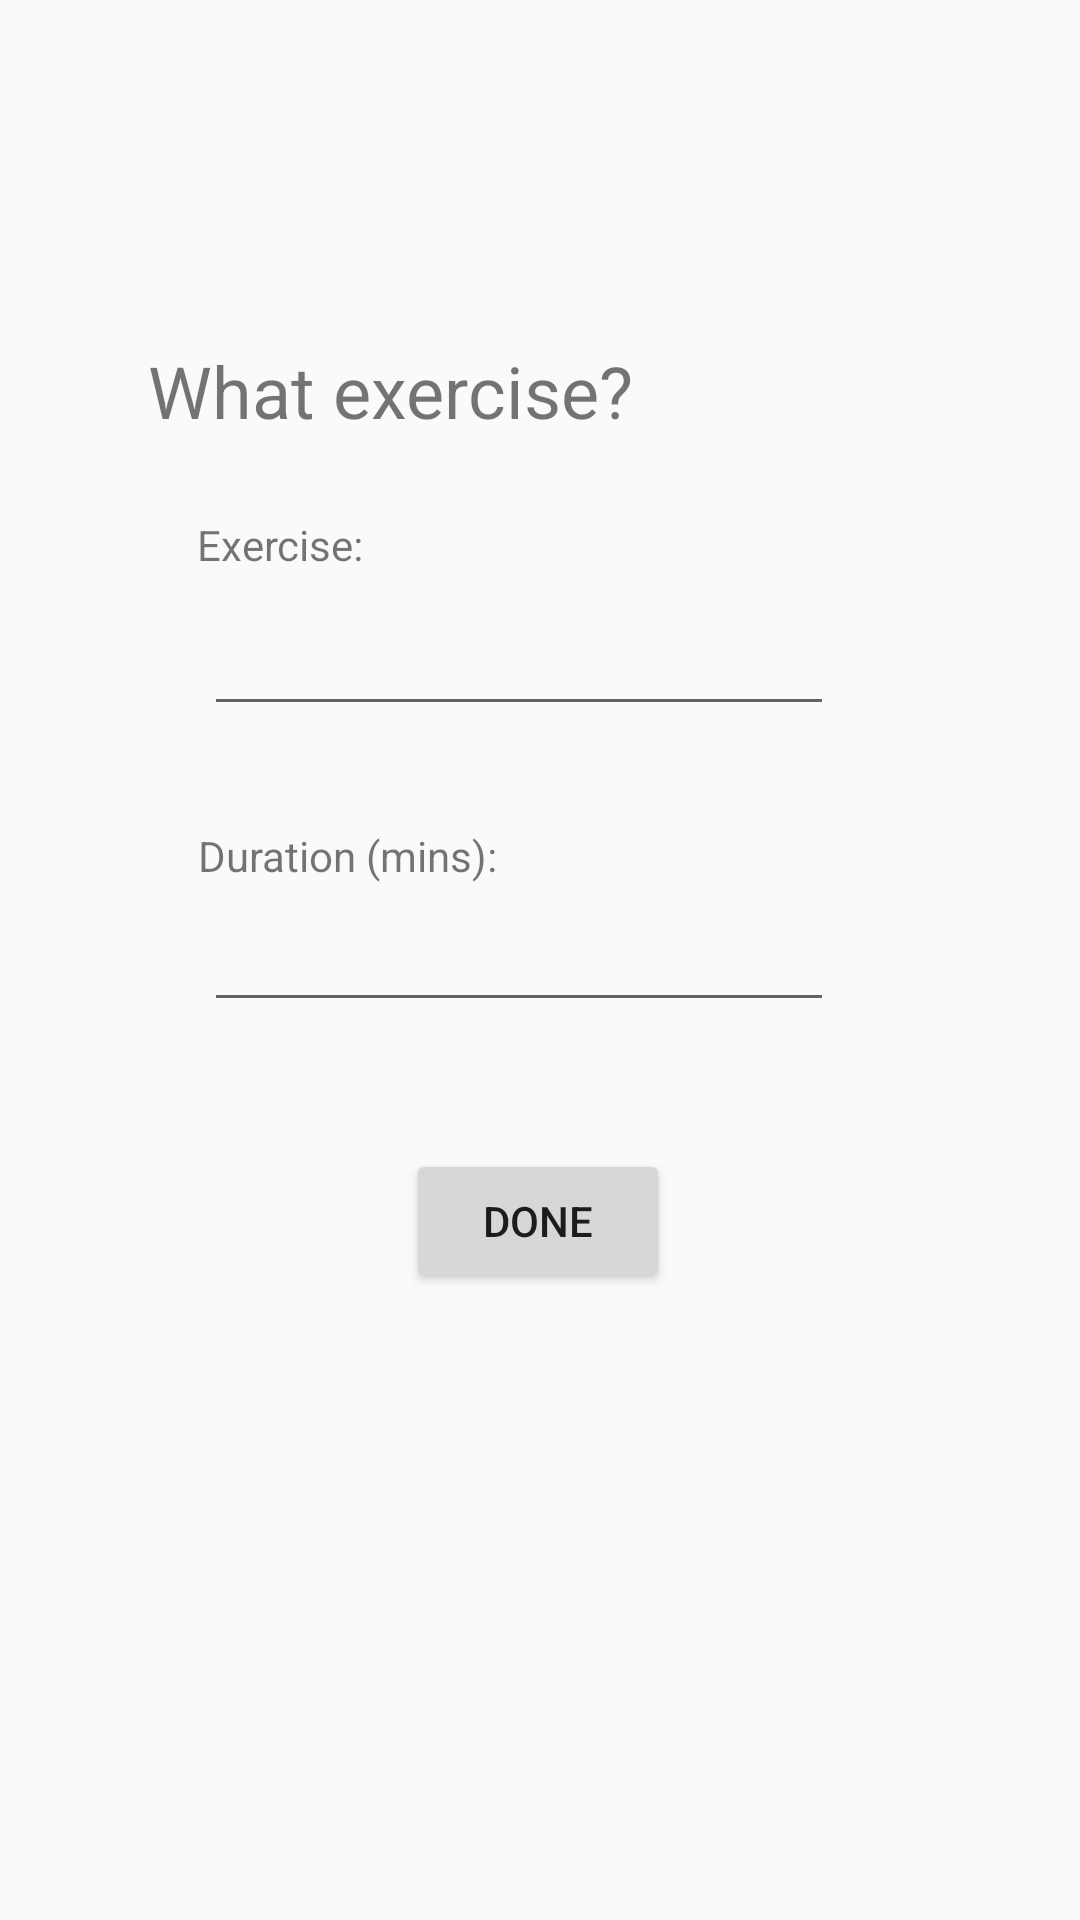

Reconstruct the res/layout file that produces this screen, plus the resources it refers to.
<!-- AndroidManifest.xml: application theme AppTheme -->
<!-- res/layout/activity_exercise.xml -->
<?xml version="1.0" encoding="utf-8"?>

<androidx.constraintlayout.widget.ConstraintLayout xmlns:android="http://schemas.android.com/apk/res/android"
    xmlns:app="http://schemas.android.com/apk/res-auto"
    xmlns:tools="http://schemas.android.com/tools"
    android:id="@+id/coordinatorLayout"
    android:layout_width="match_parent"
    android:layout_height="match_parent"
    tools:context=".ExerciseActivity">

    <Button
        android:id="@+id/button"
        android:layout_width="wrap_content"
        android:layout_height="wrap_content"
        android:text="Done"
        app:layout_constraintBottom_toBottomOf="parent"
        app:layout_constraintEnd_toEndOf="parent"
        app:layout_constraintHorizontal_bias="0.498"
        app:layout_constraintStart_toStartOf="parent"
        app:layout_constraintTop_toTopOf="parent"
        app:layout_constraintVertical_bias="0.647" />

    <TextView
        android:id="@+id/textView2"
        android:layout_width="298dp"
        android:layout_height="46dp"
        android:text="What exercise?"
        android:textSize="24sp"
        app:layout_constraintBottom_toBottomOf="parent"
        app:layout_constraintEnd_toEndOf="parent"
        app:layout_constraintHorizontal_bias="0.796"
        app:layout_constraintStart_toStartOf="parent"
        app:layout_constraintTop_toTopOf="parent"
        app:layout_constraintVertical_bias="0.192" />

    <EditText
        android:id="@+id/nameBtn"
        android:layout_width="wrap_content"
        android:layout_height="wrap_content"
        android:ems="10"
        android:inputType="text"
        app:layout_constraintBottom_toBottomOf="parent"
        app:layout_constraintEnd_toEndOf="parent"
        app:layout_constraintHorizontal_bias="0.454"
        app:layout_constraintStart_toStartOf="parent"
        app:layout_constraintTop_toTopOf="parent"
        app:layout_constraintVertical_bias="0.335" />

    <EditText
        android:id="@+id/timeBtn"
        android:layout_width="wrap_content"
        android:layout_height="wrap_content"
        android:ems="10"
        android:inputType="number"
        app:layout_constraintBottom_toBottomOf="parent"
        app:layout_constraintEnd_toEndOf="parent"
        app:layout_constraintHorizontal_bias="0.454"
        app:layout_constraintStart_toStartOf="parent"
        app:layout_constraintTop_toTopOf="parent" />

    <TextView
        android:id="@+id/textView3"
        android:layout_width="wrap_content"
        android:layout_height="wrap_content"
        android:layout_marginStart="91dp"
        android:layout_marginLeft="91dp"
        android:layout_marginTop="18dp"
        android:layout_marginEnd="264dp"
        android:layout_marginRight="264dp"
        android:layout_marginBottom="16dp"
        android:text="Exercise:"
        app:layout_constraintBottom_toTopOf="@+id/nameBtn"
        app:layout_constraintEnd_toEndOf="parent"
        app:layout_constraintStart_toStartOf="parent"
        app:layout_constraintTop_toBottomOf="@+id/textView2" />

    <TextView
        android:id="@+id/textView4"
        android:layout_width="wrap_content"
        android:layout_height="wrap_content"
        android:layout_marginStart="91dp"
        android:layout_marginLeft="91dp"
        android:layout_marginTop="39dp"
        android:layout_marginEnd="219dp"
        android:layout_marginRight="219dp"
        android:layout_marginBottom="10dp"
        android:text="Duration (mins):"
        app:layout_constraintBottom_toTopOf="@+id/timeBtn"
        app:layout_constraintEnd_toEndOf="parent"
        app:layout_constraintStart_toStartOf="parent"
        app:layout_constraintTop_toBottomOf="@+id/nameBtn" />
</androidx.constraintlayout.widget.ConstraintLayout>
<!-- resources referenced by this layout -->
<resources>
  <style name="AppTheme" parent="Theme.AppCompat.Light.DarkActionBar">
          
          <item name="colorPrimary">@color/colorPrimary</item>
          <item name="colorPrimaryDark">@color/colorPrimaryDark</item>
          <item name="colorAccent">@color/colorAccent</item>
      </style>
  <!-- not gathered from this repository: default colours our renderer supplied (Android Studio template values) -->
  <color name="colorPrimary">#FF6200EE</color>
  <color name="colorPrimaryDark">#FF3700B3</color>
  <color name="colorAccent">#FF03DAC5</color>
</resources>
